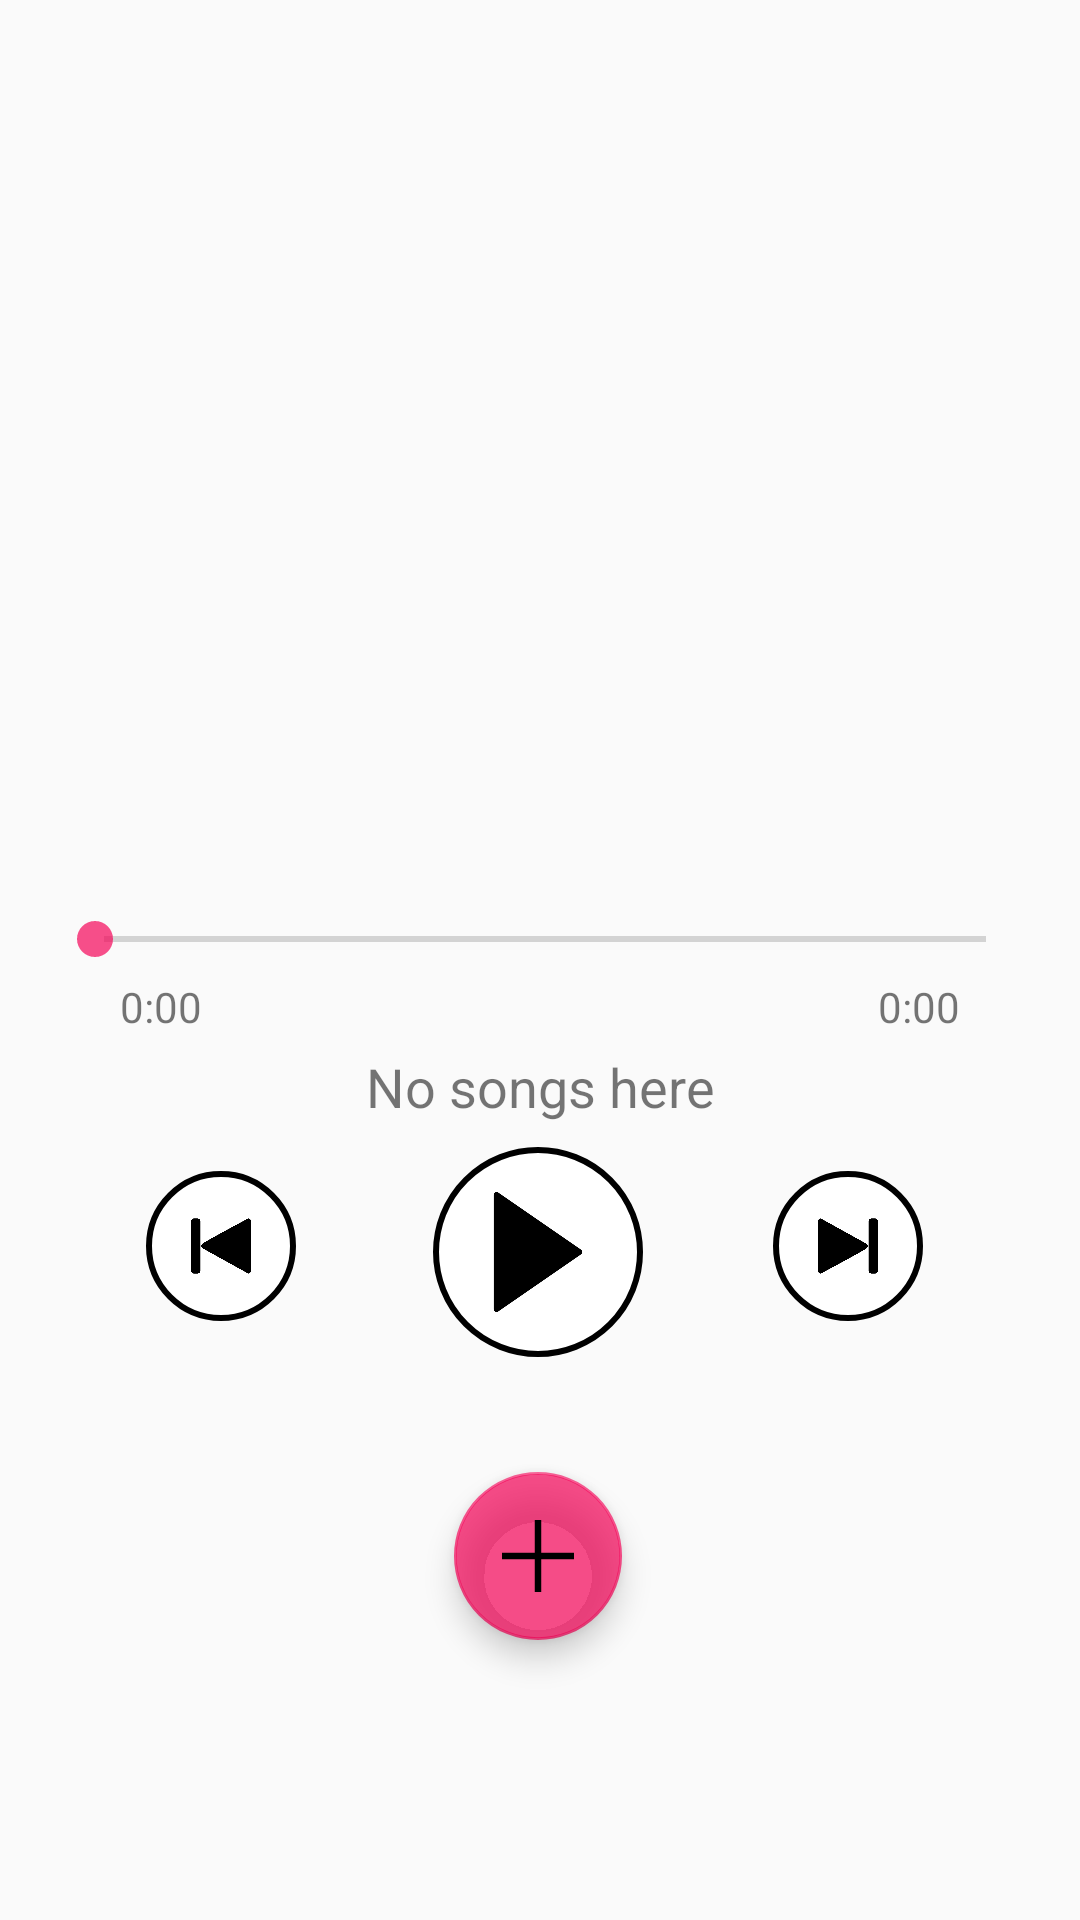

Android layout source for this screen:
<!-- AndroidManifest.xml: application theme AppTheme -->
<!-- res/layout/activity_main.xml -->
<?xml version="1.0" encoding="utf-8"?>
<androidx.constraintlayout.widget.ConstraintLayout xmlns:android="http://schemas.android.com/apk/res/android"
    xmlns:app="http://schemas.android.com/apk/res-auto"
    xmlns:tools="http://schemas.android.com/tools"
    android:layout_width="match_parent"
    android:layout_height="match_parent"
    tools:context=".MainActivity">


    <ImageButton
        android:id="@+id/playButton"
        android:layout_width="70dp"
        android:layout_height="70dp"
        android:layout_marginTop="8dp"
        android:background="@drawable/circ_button"
        android:onClick="PlayButton"
        android:padding="15dp"
        android:paddingStart="10dp"
        android:paddingLeft="10dp"
        android:paddingTop="10dp"
        android:paddingEnd="10dp"
        android:paddingRight="10dp"
        android:paddingBottom="10dp"
        android:scaleType="fitCenter"
        app:layout_constraintEnd_toEndOf="parent"
        app:layout_constraintHorizontal_bias="0.498"
        app:layout_constraintStart_toStartOf="parent"
        app:layout_constraintTop_toBottomOf="@+id/SongTitle"
        app:srcCompat="@drawable/play_button" />

    <ImageButton
        android:id="@+id/nextButton"
        android:layout_width="50dp"
        android:layout_height="50dp"
        android:layout_marginTop="16dp"
        android:background="@drawable/circ_button"
        android:onClick="nextButton"
        android:padding="15dp"
        android:paddingStart="10dp"
        android:paddingLeft="10dp"
        android:paddingTop="10dp"
        android:paddingEnd="10dp"
        android:paddingRight="10dp"
        android:paddingBottom="10dp"
        android:scaleType="fitCenter"
        app:layout_constraintEnd_toEndOf="parent"
        app:layout_constraintHorizontal_bias="0.831"
        app:layout_constraintStart_toStartOf="parent"
        app:layout_constraintTop_toBottomOf="@+id/SongTitle"
        app:srcCompat="@drawable/next_track_button" />

    <ImageButton
        android:id="@+id/prevButton"
        android:layout_width="50dp"
        android:layout_height="50dp"
        android:layout_marginTop="16dp"
        android:background="@drawable/circ_button"
        android:onClick="prevButton"
        android:padding="15dp"
        android:paddingStart="10dp"
        android:paddingLeft="10dp"
        android:paddingTop="10dp"
        android:paddingEnd="10dp"
        android:paddingRight="10dp"
        android:paddingBottom="10dp"
        android:scaleType="fitCenter"
        app:layout_constraintEnd_toEndOf="parent"
        app:layout_constraintHorizontal_bias="0.157"
        app:layout_constraintStart_toStartOf="parent"
        app:layout_constraintTop_toBottomOf="@+id/SongTitle"
        app:srcCompat="@drawable/previous_track" />

    <ImageView
        android:id="@+id/mainAlbumArt"
        android:layout_width="240dp"
        android:layout_height="240dp"
        android:layout_marginTop="44dp"
        android:elevation="10dp"
        android:padding="5dp"
        android:scaleType="centerCrop"
        app:layout_constraintEnd_toEndOf="parent"
        app:layout_constraintHorizontal_bias="0.497"
        app:layout_constraintStart_toStartOf="parent"
        app:layout_constraintTop_toTopOf="parent"
        app:srcCompat="@drawable/default1" />

    <SeekBar
        android:id="@+id/seekBar"
        style="@style/Widget.AppCompat.SeekBar"
        android:layout_width="329dp"
        android:layout_height="26dp"

        android:layout_marginTop="16dp"
        app:layout_constraintEnd_toEndOf="parent"
        app:layout_constraintStart_toStartOf="parent"
        app:layout_constraintTop_toBottomOf="@+id/mainAlbumArt" />

    <TextView
        android:id="@+id/SongTitle"
        android:layout_width="match_parent"
        android:layout_height="wrap_content"
        android:layout_marginTop="24dp"
        android:ellipsize="marquee"
        android:fadingEdge="horizontal"
        android:gravity="center_horizontal|center_vertical"
        android:marqueeRepeatLimit="marquee_forever"
        android:scrollHorizontally="true"
        android:singleLine="true"
        android:text="No songs here"
        android:textSize="18sp"
        app:layout_constraintEnd_toEndOf="parent"
        app:layout_constraintHorizontal_bias="0.0"
        app:layout_constraintStart_toStartOf="parent"
        app:layout_constraintTop_toBottomOf="@+id/seekBar" />

    <TextView
        android:id="@+id/currentTime"
        android:layout_width="wrap_content"
        android:layout_height="wrap_content"
        android:layout_marginStart="40dp"
        android:text="0:00"
        app:layout_constraintStart_toStartOf="parent"
        app:layout_constraintTop_toBottomOf="@+id/seekBar" />

    <TextView
        android:id="@+id/maxTime"
        android:layout_width="wrap_content"
        android:layout_height="wrap_content"
        android:layout_marginEnd="40dp"
        android:text="0:00"
        app:layout_constraintEnd_toEndOf="parent"
        app:layout_constraintTop_toBottomOf="@+id/seekBar" />

    <com.google.android.material.floatingactionbutton.FloatingActionButton
        android:id="@+id/addSongButton"
        android:layout_width="wrap_content"
        android:layout_height="wrap_content"
        android:layout_marginTop="8dp"
        android:clickable="true"
        android:focusable="true"
        android:onClick="addSongFunc"
        app:layout_constraintBottom_toBottomOf="parent"
        app:layout_constraintEnd_toEndOf="parent"
        app:layout_constraintHorizontal_bias="0.498"
        app:layout_constraintStart_toStartOf="parent"
        app:layout_constraintTop_toBottomOf="@+id/playButton"
        app:layout_constraintVertical_bias="0.246"
        app:srcCompat="@drawable/add" />

</androidx.constraintlayout.widget.ConstraintLayout>
<!-- resources referenced by this layout -->
<resources>
  <!-- drawable add: png bitmap (drawable-v24, 1923 bytes) -->
  <!-- drawable circ_button (drawable) -->
  <?xml version="1.0" encoding="utf-8"?>
  <ripple android:color="#F200F3FF"
      xmlns:android="http://schemas.android.com/apk/res/android">
      <item>
          <shape android:shape="oval">
              <solid android:color="@android:color/white"/>
              <padding android:bottom="10dp" android:left="10dp" android:right="10dp" android:top="10dp"/>
              <stroke android:color="@android:color/black" android:width="2dp"/>
              <size android:width="30dp" android:height="30dp"/>
          </shape>
      </item>
  </ripple>
  <!-- drawable next_track_button: png bitmap (drawable-v24, 9042 bytes) -->
  <!-- drawable play_button: png bitmap (drawable-v24, 8042 bytes) -->
  <!-- drawable previous_track: png bitmap (drawable-v24, 9002 bytes) -->
  <style name="AppTheme" parent="Theme.AppCompat.Light">
          
  
          <item name="colorPrimary">@color/colorPrimary</item>
          <item name="colorPrimaryDark">@color/bgcolor</item>
          <item name="colorAccent">@color/colorAccent</item>
      </style>
  <color name="colorPrimary">#FF6F00</color>
  <color name="bgcolor">#002424</color>
  <color name="colorAccent">#B3F40458</color>
</resources>
